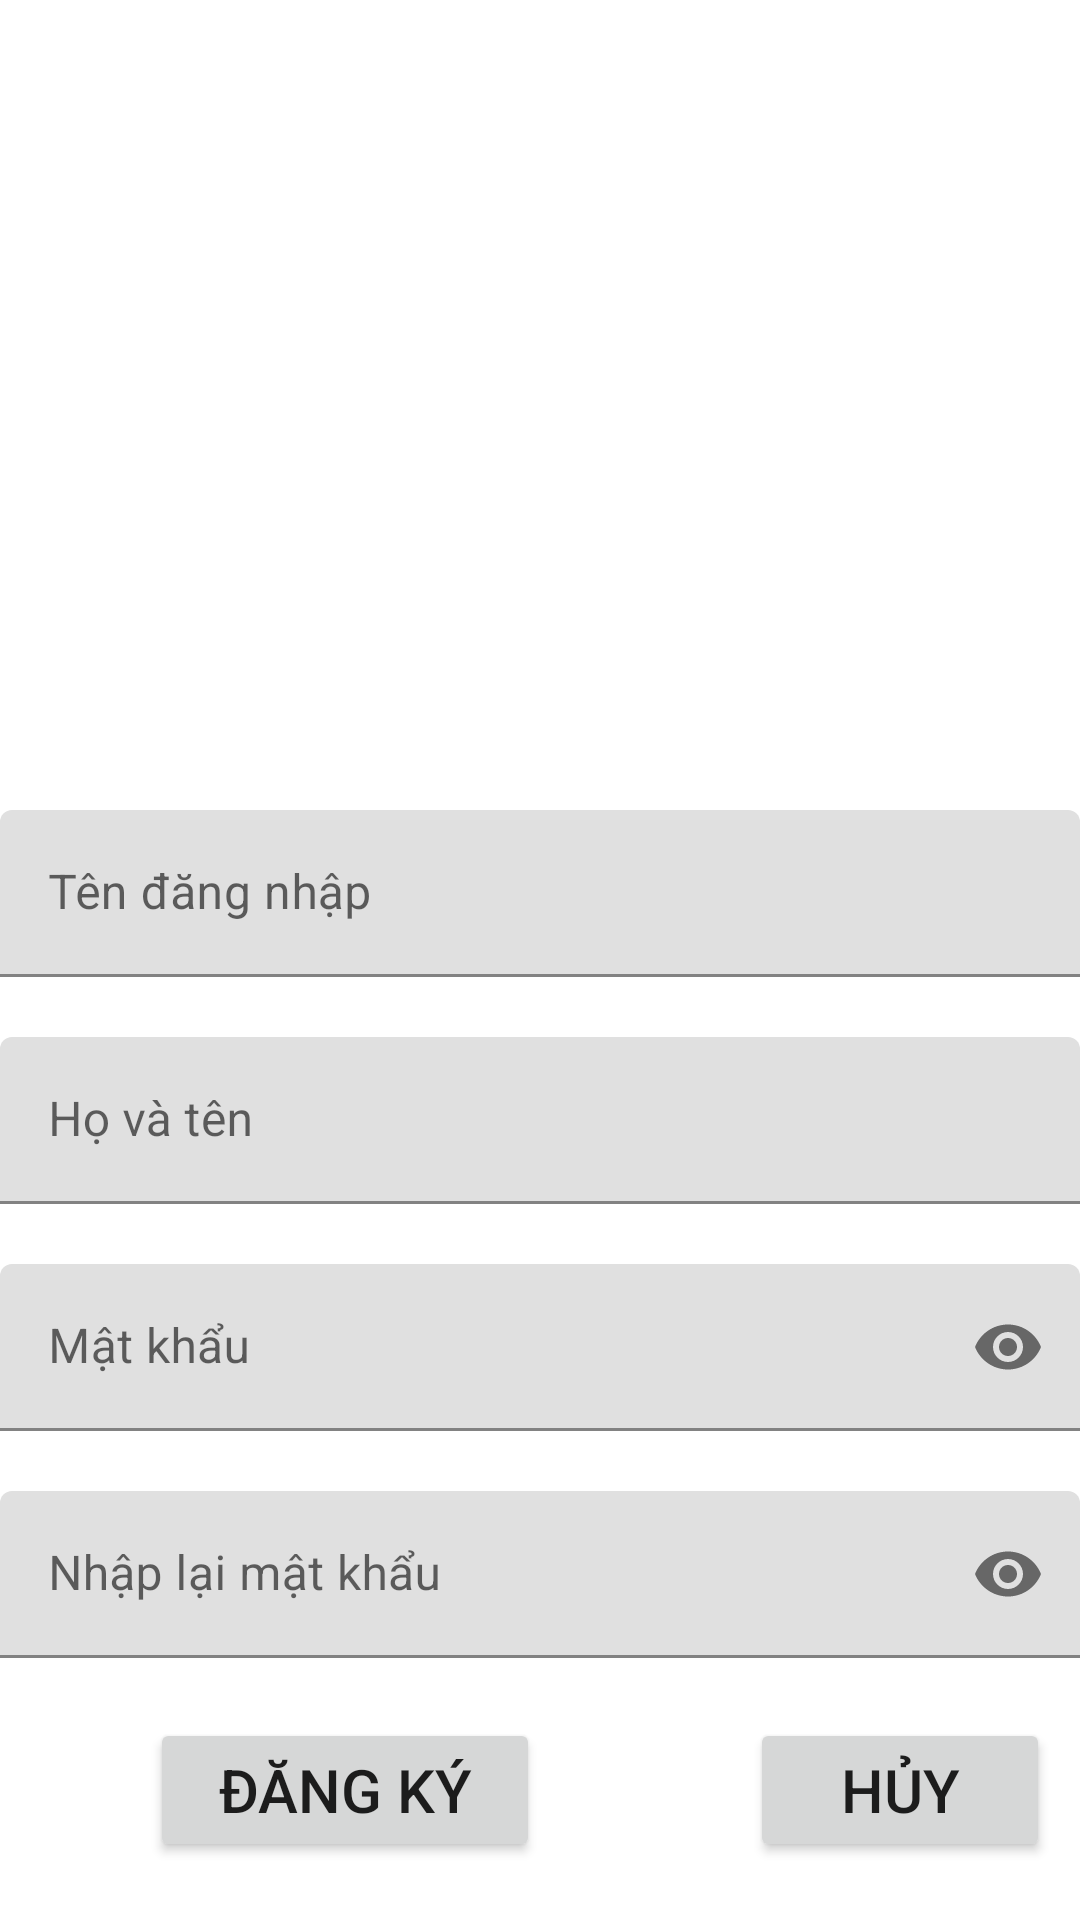

Reconstruct the res/layout file that produces this screen, plus the resources it refers to.
<!-- AndroidManifest.xml: application theme Theme.ReadRssApp -->
<!-- res/layout/activity_add_user.xml -->
<?xml version="1.0" encoding="utf-8"?>
<LinearLayout xmlns:android="http://schemas.android.com/apk/res/android"
    xmlns:tools="http://schemas.android.com/tools"
    android:layout_width="match_parent"
    android:layout_height="match_parent"
    xmlns:app="http://schemas.android.com/apk/res-auto"
    android:orientation="vertical"
    tools:context=".Fragment.AddUserFragment">

    
    <ImageView
        android:layout_marginTop="50dp"
        android:layout_marginBottom="20dp"
        android:layout_gravity="center"
        android:layout_width="200dp"
        android:layout_height="200dp"
        android:src="@drawable/img"/>

    <com.google.android.material.textfield.TextInputLayout
        android:layout_width="match_parent"
        android:layout_height="wrap_content"
        android:layout_marginBottom="20dp">

        <com.google.android.material.textfield.TextInputEditText
            android:id="@+id/edUser"
            android:layout_width="match_parent"
            android:layout_height="wrap_content"
            android:hint="Tên đăng nhập"/>
    </com.google.android.material.textfield.TextInputLayout>

    <com.google.android.material.textfield.TextInputLayout
        android:layout_width="match_parent"
        android:layout_height="wrap_content"
        android:layout_marginBottom="20dp">

        <com.google.android.material.textfield.TextInputEditText
            android:id="@+id/edHoTen"
            android:layout_width="match_parent"
            android:layout_height="wrap_content"
            android:hint="Họ và tên"/>
    </com.google.android.material.textfield.TextInputLayout>

    <com.google.android.material.textfield.TextInputLayout
        android:layout_width="match_parent"
        android:layout_height="wrap_content"
        app:passwordToggleEnabled="true"
        android:layout_marginBottom="20dp">
        <com.google.android.material.textfield.TextInputEditText
            android:id="@+id/edPassChange"
            android:layout_width="match_parent"
            android:layout_height="wrap_content"
            android:inputType="textPassword"
            android:maxLines="1"
            android:hint="Mật khẩu"/>
    </com.google.android.material.textfield.TextInputLayout>

    <com.google.android.material.textfield.TextInputLayout
        android:layout_width="match_parent"
        android:layout_height="wrap_content"
        app:passwordToggleEnabled="true"
        android:layout_marginBottom="20dp">
        <com.google.android.material.textfield.TextInputEditText
            android:id="@+id/edRePassChange"
            android:layout_width="match_parent"
            android:layout_height="wrap_content"
            android:inputType="textPassword"
            android:maxLines="1"
            android:hint="Nhập lại mật khẩu"/>
    </com.google.android.material.textfield.TextInputLayout>

    <LinearLayout
        android:layout_width="match_parent"
        android:layout_height="wrap_content"
        android:orientation="horizontal">

        <Button
            android:id="@+id/btnSaveAdd"
            android:layout_width="130dp"
            android:layout_height="wrap_content"
            android:text="Đăng ký"
            android:textSize="20dp"
            android:layout_marginLeft="50dp"/>

        <Button
            android:id="@+id/btnCancelAdd"
            android:layout_width="100dp"
            android:layout_height="wrap_content"
            android:text="Hủy"
            android:layout_marginLeft="70dp"
            android:textSize="20dp"/>
    </LinearLayout>

</LinearLayout>
<!-- resources referenced by this layout -->
<resources>
  <style name="Theme.ReadRssApp" parent="Theme.MaterialComponents.DayNight.DarkActionBar">
          
          <item name="colorPrimary">@color/purple_500</item>
          <item name="colorPrimaryVariant">@color/purple_700</item>
          <item name="colorOnPrimary">@color/white</item>
          
          <item name="colorSecondary">@color/teal_200</item>
          <item name="colorSecondaryVariant">@color/teal_700</item>
          <item name="colorOnSecondary">@color/black</item>
          
          <item name="android:statusBarColor" tools:targetApi="l">?attr/colorPrimaryVariant</item>
          
      </style>
  <color name="purple_500">#FF6200EE</color>
  <color name="purple_700">#FF3700B3</color>
  <color name="white">#FFFFFFFF</color>
  <color name="teal_200">#FF03DAC5</color>
  <color name="teal_700">#FF018786</color>
  <color name="black">#FF000000</color>
</resources>
